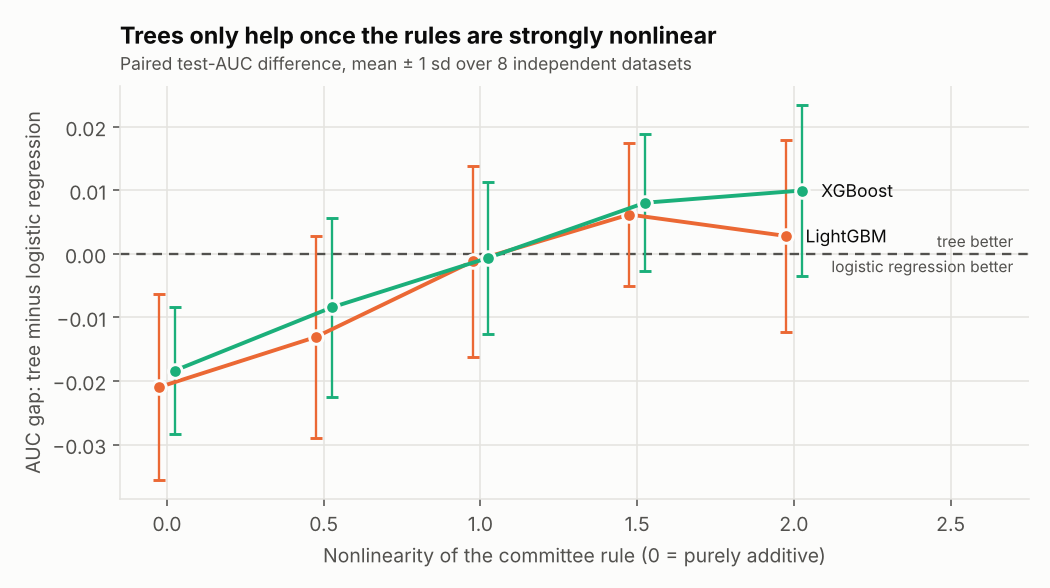

Source data for this figure (header and first rows):
nonlinearity, seed, model, f1, auc
0.0, 0, LogisticRegression, 0.7739, 0.8913
0.0, 0, LightGBM, 0.7431, 0.8672
0.0, 0, XGBoost, 0.7519, 0.8717
0.0, 1, LogisticRegression, 0.7865, 0.8898
0.0, 1, LightGBM, 0.7959, 0.8943
0.0, 1, XGBoost, 0.8041, 0.8922
0.0, 2, LogisticRegression, 0.7484, 0.8574
0.0, 2, LightGBM, 0.72, 0.8129
0.0, 2, XGBoost, 0.7296, 0.8286
0.0, 3, LogisticRegression, 0.8041, 0.8894
0.0, 3, LightGBM, 0.7718, 0.8657
0.0, 3, XGBoost, 0.7666, 0.8655
0.0, 4, LogisticRegression, 0.7736, 0.8914
0.0, 4, LightGBM, 0.7573, 0.8584
0.0, 4, XGBoost, 0.755, 0.8651
0.0, 5, LogisticRegression, 0.7986, 0.9213
0.0, 5, LightGBM, 0.796, 0.9011
0.0, 5, XGBoost, 0.8, 0.9023
0.0, 6, LogisticRegression, 0.8027, 0.9079
0.0, 6, LightGBM, 0.8029, 0.8968
0.0, 6, XGBoost, 0.8041, 0.8874
0.0, 7, LogisticRegression, 0.7891, 0.9073
0.0, 7, LightGBM, 0.7829, 0.8917
0.0, 7, XGBoost, 0.7778, 0.8962
0.5, 0, LogisticRegression, 0.8073, 0.9194
0.5, 0, LightGBM, 0.7785, 0.8823
0.5, 0, XGBoost, 0.7835, 0.8916
0.5, 1, LogisticRegression, 0.7239, 0.8827
0.5, 1, LightGBM, 0.7754, 0.8858
0.5, 1, XGBoost, 0.7826, 0.8876
0.5, 2, LogisticRegression, 0.7678, 0.8664
0.5, 2, LightGBM, 0.7362, 0.8506
0.5, 2, XGBoost, 0.76, 0.8711
0.5, 3, LogisticRegression, 0.7862, 0.8904
0.5, 3, LightGBM, 0.7857, 0.8827
0.5, 3, XGBoost, 0.8014, 0.8808
0.5, 4, LogisticRegression, 0.7974, 0.892
0.5, 4, LightGBM, 0.7896, 0.8905
0.5, 4, XGBoost, 0.7951, 0.8943
0.5, 5, LogisticRegression, 0.7766, 0.8986
0.5, 5, LightGBM, 0.7623, 0.8792
0.5, 5, XGBoost, 0.7687, 0.8831
0.5, 6, LogisticRegression, 0.8052, 0.9149
0.5, 6, LightGBM, 0.817, 0.9205
0.5, 6, XGBoost, 0.8117, 0.9166
0.5, 7, LogisticRegression, 0.794, 0.8937
0.5, 7, LightGBM, 0.7405, 0.8616
0.5, 7, XGBoost, 0.7434, 0.8655
1.0, 0, LogisticRegression, 0.7754, 0.8846
1.0, 0, LightGBM, 0.7839, 0.8837
1.0, 0, XGBoost, 0.7652, 0.8796
1.0, 1, LogisticRegression, 0.7661, 0.8796
1.0, 1, LightGBM, 0.7619, 0.8753
1.0, 1, XGBoost, 0.757, 0.8829
1.0, 2, LogisticRegression, 0.7917, 0.8848
1.0, 2, LightGBM, 0.7756, 0.8782
1.0, 2, XGBoost, 0.7742, 0.8752
1.0, 3, LogisticRegression, 0.7877, 0.8899
1.0, 3, LightGBM, 0.804, 0.9027
1.0, 3, XGBoost, 0.8079, 0.9023
... 60 more rows
